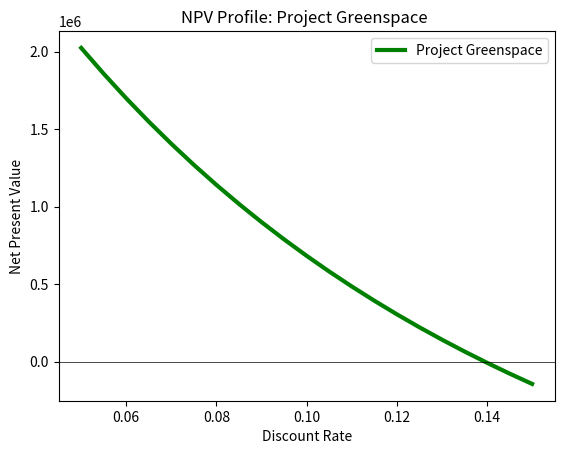

This chart was generated by the following Python code:
import matplotlib.pyplot as plt

# Update Project Greenspace Cash Flows Here
project_a = [-2000000, 0, 0, 50000, 250000, 500000, 500000, 750000, 750000, 500000, 500000, 500000, 500000, 500000, 1000000]

discount_rate = [0.05, 0.055, 0.06, 0.065, 0.07, 0.075, 0.08, 0.085, 0.09, 0.095, 0.1, 0.105, 0.11, 0.115, 0.12, 0.125,
                 0.13, 0.135, 0.14, 0.145, 0.15]


def calculate_npv(rate, cash_flow):
    npv = 0
    for t in range(len(cash_flow)):
        npv += cash_flow[t] / (1 + rate) ** t
    return npv


npvs_a = list()
for rate in discount_rate:
    npv_a = calculate_npv(rate, project_a)
    npvs_a.append(npv_a)

plt.plot(discount_rate, npvs_a, linewidth=3.0, color="green", label="Project Greenspace")
plt.axhline(y=0, linewidth=0.5, color="black")
plt.title('NPV Profile: Project Greenspace ')
plt.xlabel('Discount Rate')
plt.ylabel('Net Present Value')
plt.legend()
plt.show()
